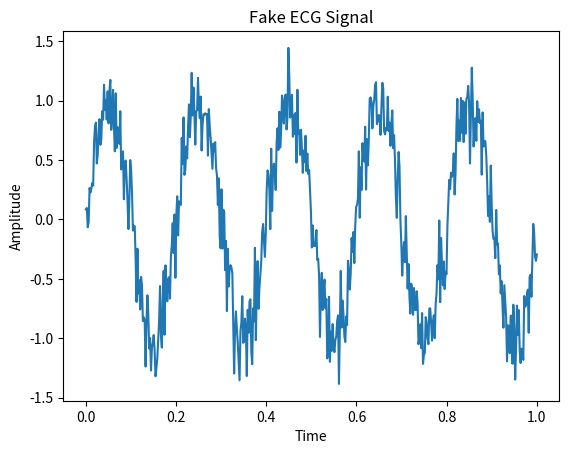

Generate this figure with matplotlib:
import numpy as np
import matplotlib.pyplot as plt

# Fake ECG-like signal (for learning)
t = np.linspace(0, 1, 500)
signal = np.sin(2 * np.pi * 5 * t) + 0.2 * np.random.randn(len(t))

plt.plot(t, signal)
plt.title("Fake ECG Signal")
plt.xlabel("Time")
plt.ylabel("Amplitude")
plt.show()
